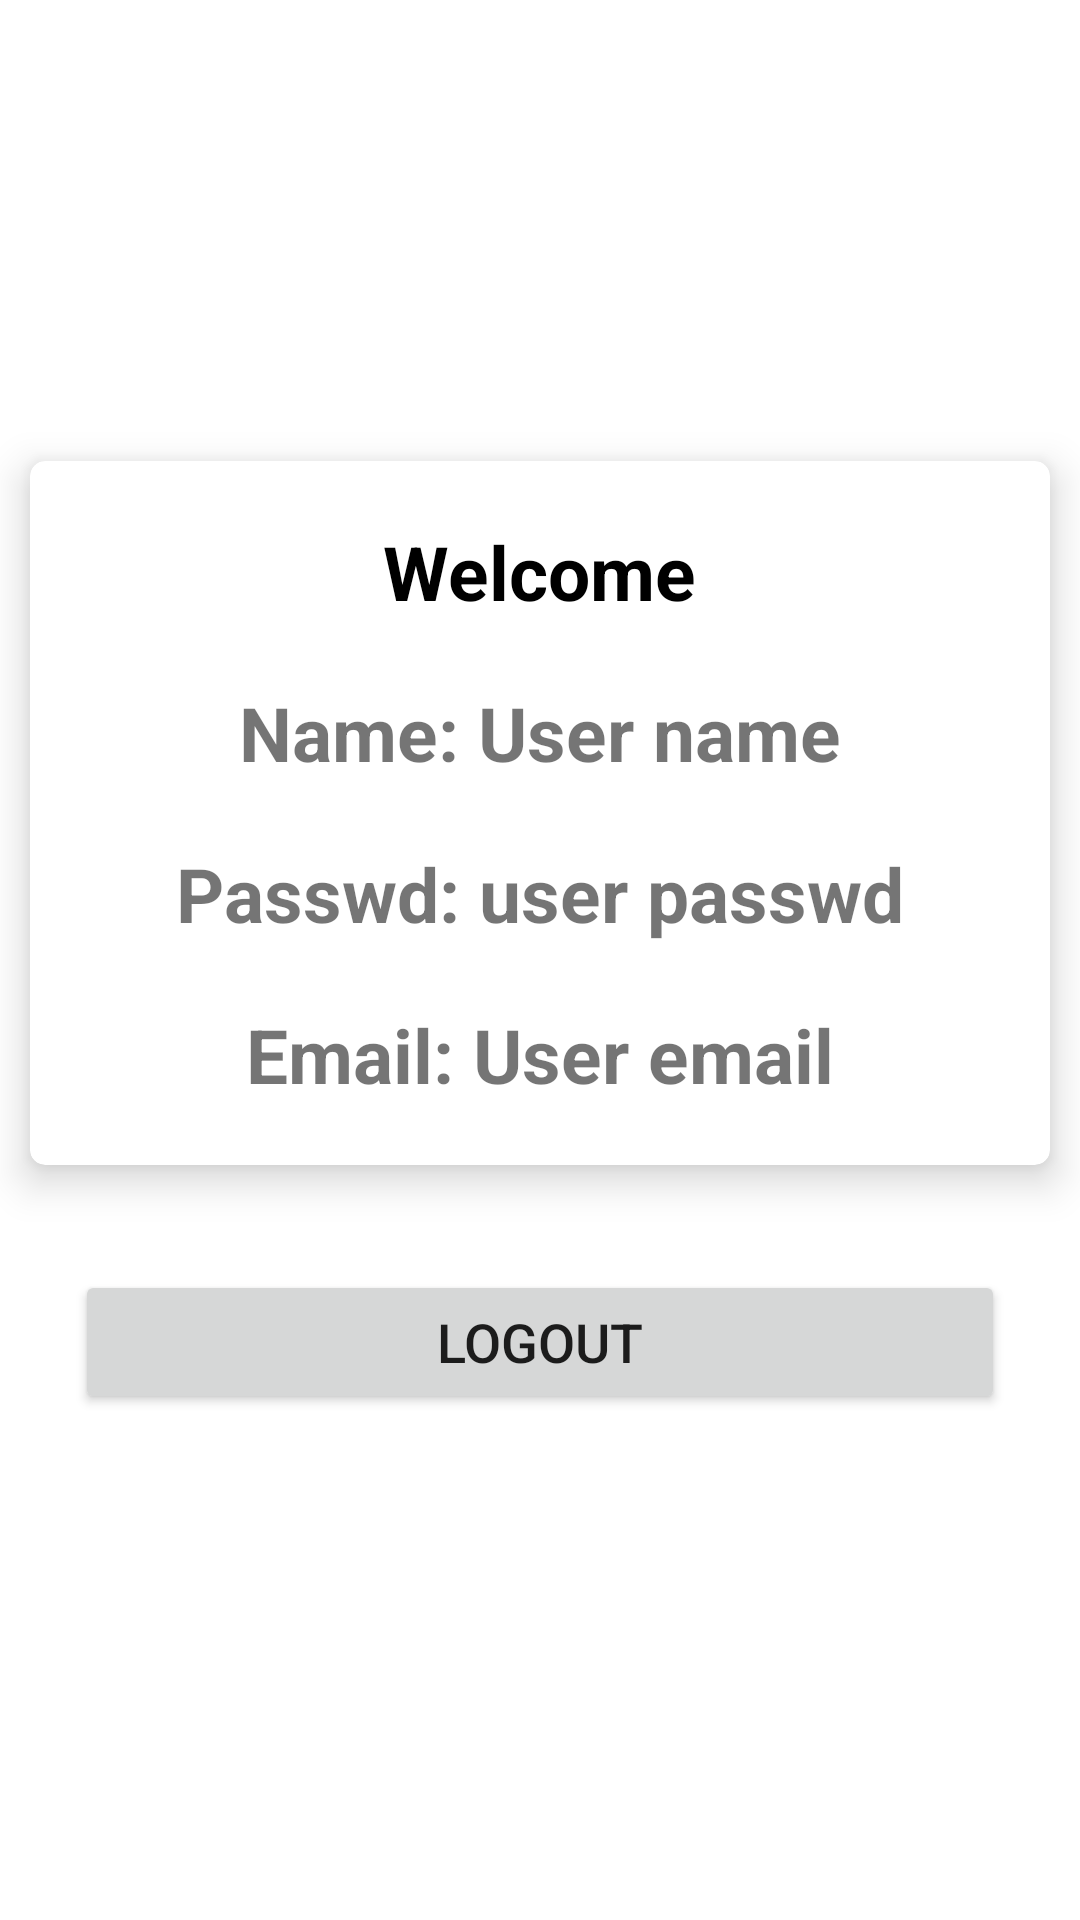

This screen was rendered from an Android layout file. Write that file and the resources it references.
<!-- AndroidManifest.xml: application theme Theme.Login -->
<!-- res/layout/activity_home.xml -->
<?xml version="1.0" encoding="utf-8"?>
<LinearLayout xmlns:android="http://schemas.android.com/apk/res/android"
    xmlns:app="http://schemas.android.com/apk/res-auto"
    xmlns:tools="http://schemas.android.com/tools"
    android:layout_width="match_parent"
    android:layout_height="match_parent"
    android:orientation="vertical"
    android:gravity="center"
    tools:context=".Home">

    <com.google.android.material.card.MaterialCardView
        android:layout_width="match_parent"
        android:layout_height="wrap_content"
        android:layout_margin="10dp"
        app:cardElevation="8dp"
        app:cardCornerRadius="5dp"

        >

        <LinearLayout
            android:layout_width="match_parent"
            android:layout_height="wrap_content"
            android:padding="10dp"
            android:orientation="vertical"
            android:gravity="center_horizontal">

            <TextView
                android:layout_width="wrap_content"
                android:layout_height="wrap_content"
                android:text="@string/welcome"
                android:textColor="@color/black"
                android:textStyle="bold"
                android:textSize="25sp"
                android:padding="10dp"/>
            <TextView
                android:id="@+id/userName"
                android:layout_width="wrap_content"
                android:layout_height="wrap_content"
                android:text="@string/name_user_name"
                android:textStyle="bold"
                android:textSize="25sp"
                android:padding="10dp"/>
            <TextView
                android:id="@+id/userPasswd"
                android:layout_width="wrap_content"
                android:layout_height="wrap_content"
                android:text="@string/passwd_user_passwd"
                android:textStyle="bold"
                android:textSize="25sp"
                android:padding="10dp"/>
            <TextView
                android:id="@+id/userAddEmail"
                android:layout_width="wrap_content"
                android:layout_height="wrap_content"
                android:text="@string/email_user_email"
                android:textStyle="bold"
                android:textSize="25sp"
                android:padding="10dp"/>
        </LinearLayout>
    </com.google.android.material.card.MaterialCardView>

    <Button
        android:id="@+id/btnLogout"
        android:layout_width="match_parent"
        android:layout_height="wrap_content"
        android:text="@string/logout"
        android:layout_margin="25dp"
        android:textSize="18sp"
        android:padding="10dp"/>


</LinearLayout>
<!-- resources referenced by this layout -->
<resources>
  <string name="email_user_email">Email: User email</string>
  <string name="logout">Logout</string>
  <string name="name_user_name">Name: User name</string>
  <string name="passwd_user_passwd">Passwd: user passwd</string>
  <string name="welcome">Welcome</string>
  <style name="Theme.Login" parent="Theme.MaterialComponents.DayNight.DarkActionBar">
          
          <item name="colorPrimary">@color/purple_500</item>
          <item name="colorPrimaryVariant">@color/purple_700</item>
          <item name="colorOnPrimary">@color/white</item>
          
          <item name="colorSecondary">@color/teal_200</item>
          <item name="colorSecondaryVariant">@color/teal_700</item>
          <item name="colorOnSecondary">@color/black</item>
          
          <item name="android:statusBarColor" tools:targetApi="l">?attr/colorPrimaryVariant</item>
          
      </style>
  <!-- not gathered from this repository: default colours our renderer supplied (Android Studio template values) -->
  <color name="purple_500">#FF6200EE</color>
  <color name="purple_700">#FF3700B3</color>
  <color name="teal_200">#FF03DAC5</color>
  <color name="teal_700">#FF018786</color>
  <color name="black">#FF000000</color>
  <color name="white">#FFFFFFFF</color>
</resources>
